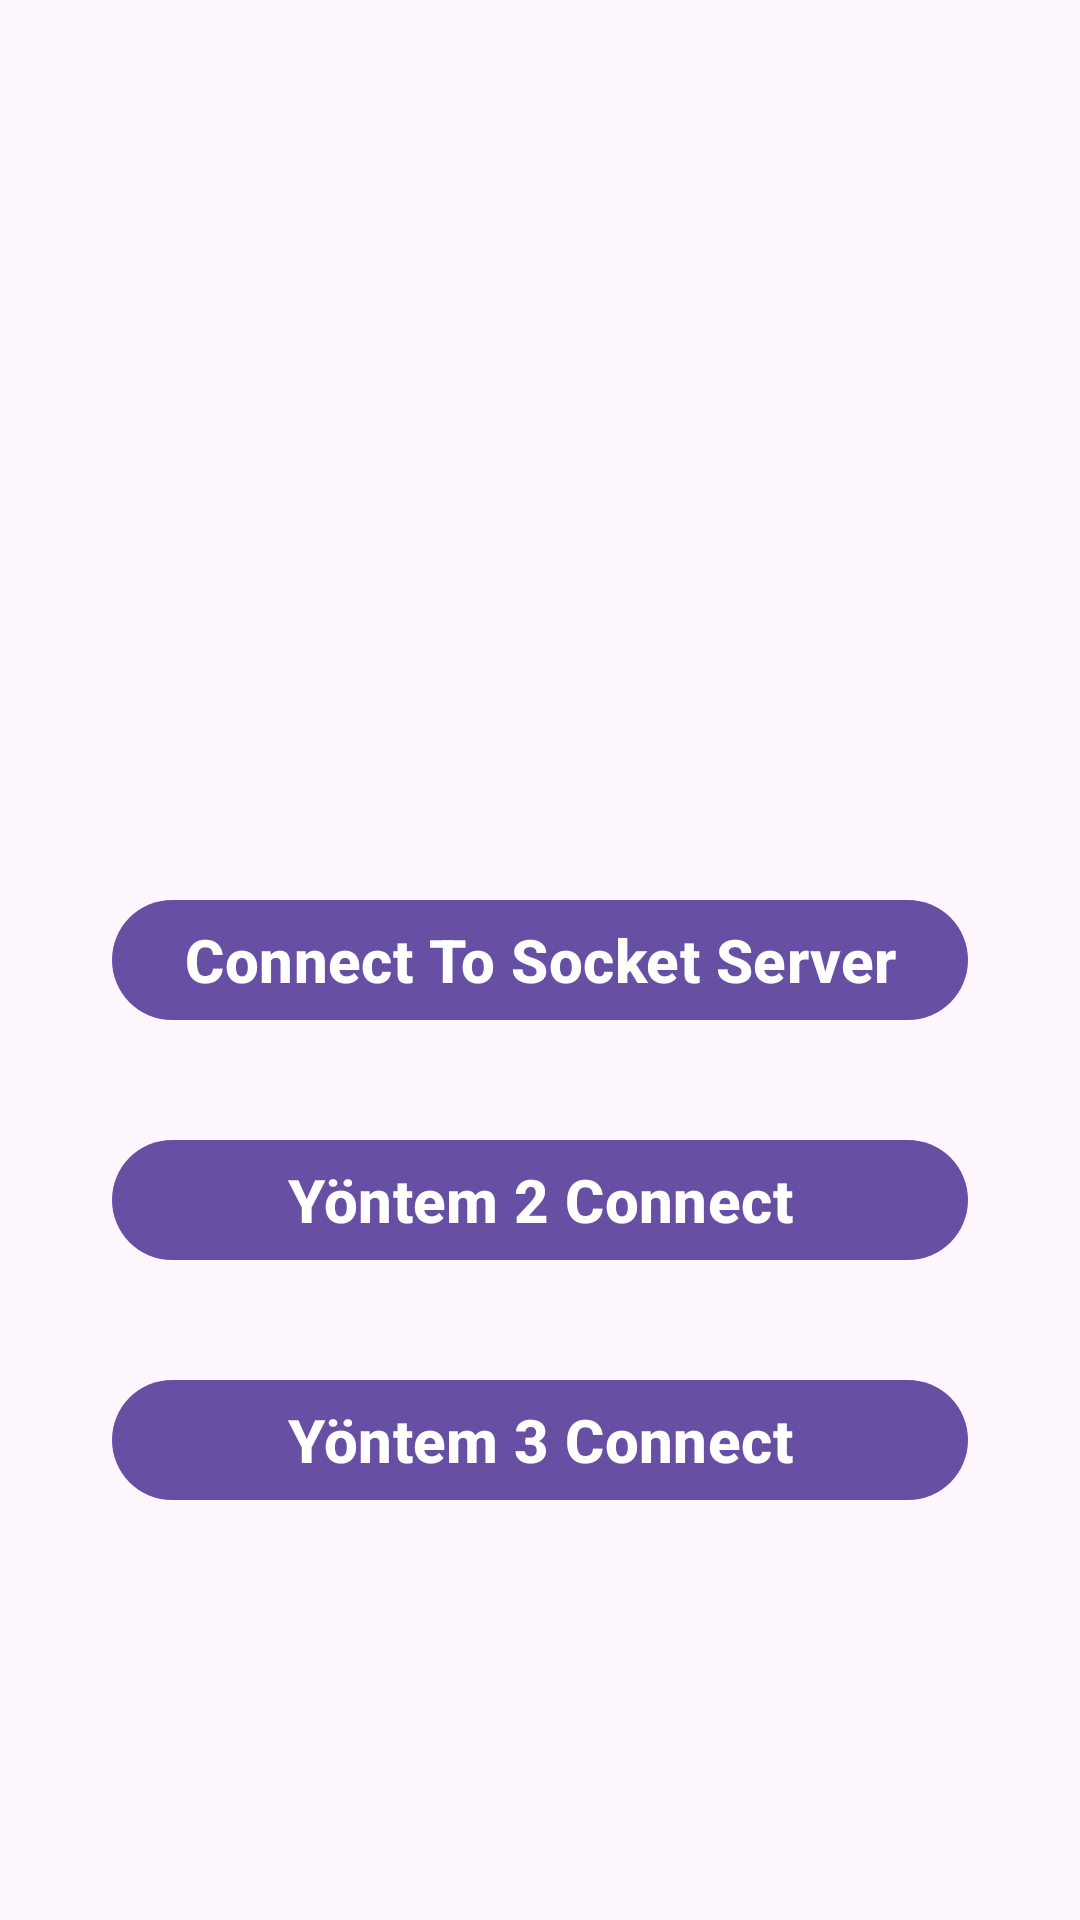

This screen was rendered from an Android layout file. Write that file and the resources it references.
<!-- AndroidManifest.xml: application theme Theme.IsServerOnline -->
<!-- res/layout/activity_main.xml -->
<?xml version="1.0" encoding="utf-8"?>
<androidx.constraintlayout.widget.ConstraintLayout xmlns:android="http://schemas.android.com/apk/res/android"
    xmlns:app="http://schemas.android.com/apk/res-auto"
    xmlns:tools="http://schemas.android.com/tools"
    android:id="@+id/main"
    android:layout_width="match_parent"
    android:layout_height="match_parent"
    tools:context=".MainActivity">

    <com.google.android.material.button.MaterialButton
        android:id="@+id/btnConnect"
        android:layout_width="wrap_content"
        android:layout_height="wrap_content"
        android:layout_margin="5dp"
        android:gravity="center"
        android:text="@string/connect_to_socket_server"
        android:textSize="20sp"
        android:textStyle="bold"
        app:layout_constraintBottom_toBottomOf="parent"
        app:layout_constraintEnd_toEndOf="parent"
        app:layout_constraintHorizontal_bias="0.5"
        app:layout_constraintStart_toStartOf="parent"
        app:layout_constraintTop_toTopOf="parent"
        app:layout_constraintVertical_bias="0.5"
        app:shapeAppearance="@style/ShapeAppearanceOverlay.Material3.Button" />

    <com.google.android.material.button.MaterialButton
        android:id="@+id/btnConnect2"
        android:layout_width="0dp"
        android:layout_height="wrap_content"
        android:layout_marginTop="32dp"
        android:text="@string/y_ntem_2_connect"
        android:textSize="20sp"
        android:textStyle="bold"
        app:layout_constraintEnd_toEndOf="@+id/btnConnect"
        app:layout_constraintStart_toStartOf="@+id/btnConnect"
        app:layout_constraintTop_toBottomOf="@+id/btnConnect" />

    <com.google.android.material.button.MaterialButton
        android:id="@+id/btnConnect3"
        android:layout_width="0dp"
        android:layout_height="wrap_content"
        android:layout_marginTop="32dp"
        android:text="@string/y_ntem_3_connect"
        android:textSize="20sp"
        android:textStyle="bold"
        app:layout_constraintEnd_toEndOf="@+id/btnConnect2"
        app:layout_constraintStart_toStartOf="@+id/btnConnect2"
        app:layout_constraintTop_toBottomOf="@+id/btnConnect2" />
</androidx.constraintlayout.widget.ConstraintLayout>
<!-- resources referenced by this layout -->
<resources>
  <string name="connect_to_socket_server">Connect To Socket Server</string>
  <string name="y_ntem_2_connect">Yöntem 2 Connect</string>
  <string name="y_ntem_3_connect">Yöntem 3 Connect</string>
  <style name="Theme.IsServerOnline" parent="Base.Theme.IsServerOnline" />
  <style name="Base.Theme.IsServerOnline" parent="Theme.Material3.DayNight.NoActionBar">
          
          
      </style>
</resources>
